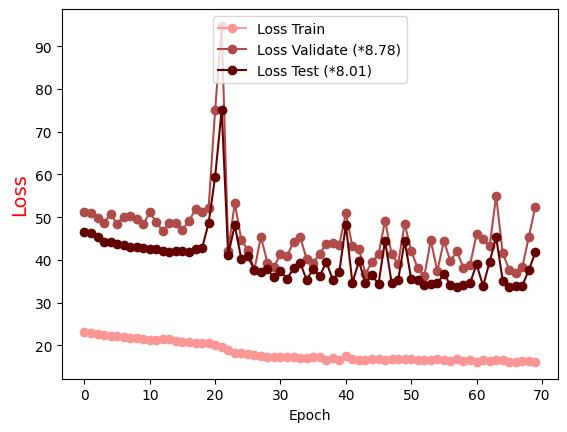

The table this chart was drawn from, first rows:
Epoch, Loss Train, Loss Validate (*8.78), Loss Test (*8.01)
0.0, 23.08, 51.19, 46.58
1.0, 22.76, 50.93, 46.37
2.0, 22.57, 49.87, 45.41
3.0, 22.4, 48.73, 44.25
4.0, 22.22, 50.67, 44.09
5.0, 22.08, 48.5, 43.69
6.0, 21.88, 50.12, 43.38
7.0, 21.8, 50.22, 42.93
8.0, 21.73, 49.52, 42.92
9.0, 21.55, 48.31, 42.69
10.0, 21.34, 51.1, 42.48
11.0, 21.12, 48.84, 42.46
12.0, 21.37, 46.75, 41.96
13.0, 21.37, 48.7, 41.95
14.0, 20.91, 48.65, 42.15
15.0, 20.82, 47.1, 42.04
16.0, 20.86, 49.08, 41.8
17.0, 20.6, 51.92, 42.49
18.0, 20.6, 51.25, 42.79
19.0, 20.54, 52.14, 48.58
20.0, 20.12, 75.16, 59.49
21.0, 19.48, 94.79, 75.12
22.0, 18.84, 42.19, 41.18
23.0, 18.24, 53.31, 48.09
24.0, 18.13, 44.74, 40.24
25.0, 17.93, 42.28, 40.81
26.0, 17.79, 37.63, 37.7
27.0, 17.49, 45.39, 37.06
28.0, 17.2, 39.37, 37.76
29.0, 17.23, 38.24, 35.87
30.0, 17.18, 41.47, 37.37
31.0, 17.18, 40.9, 35.56
32.0, 17.26, 44.19, 37.98
33.0, 17, 45.43, 39.36
34.0, 17.06, 40.18, 35.28
35.0, 17.15, 39.34, 37.86
36.0, 17.31, 41.45, 36.12
37.0, 16.65, 43.73, 39.51
38.0, 16.91, 44.06, 35.4
39.0, 16.58, 43.53, 37.23
40.0, 17.44, 50.98, 48.17
41.0, 16.78, 43.15, 34.65
42.0, 16.66, 42.6, 39.65
43.0, 16.56, 36.77, 34.58
44.0, 16.67, 39.44, 36.37
45.0, 16.84, 41.35, 34.35
46.0, 16.5, 49.13, 44.48
47.0, 16.68, 41.41, 34.65
48.0, 16.81, 39.08, 35.22
49.0, 16.83, 48.43, 44.45
50.0, 16.79, 42.12, 35.55
51.0, 16.47, 38.05, 35.39
52.0, 16.46, 36.18, 34.09
53.0, 16.45, 44.56, 34.29
54.0, 16.76, 37.37, 34.52
55.0, 16.5, 44.39, 36.66
56.0, 16.39, 39.76, 34.13
57.0, 16.79, 41.98, 33.66
58.0, 16.27, 38.1, 34.04
59.0, 16.6, 38.79, 34.5
... 10 more rows
